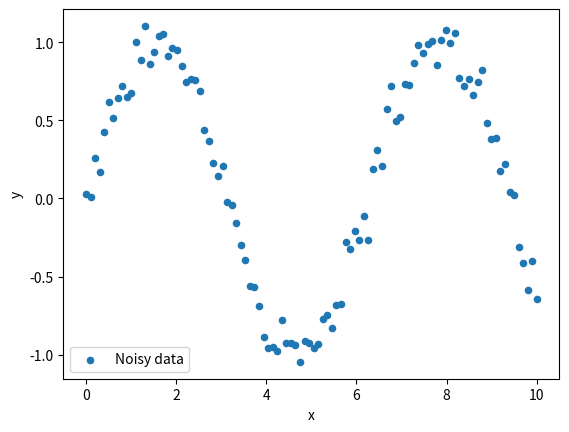

Reproduce this figure in Python.
# Make noisy data
import numpy as np
import matplotlib.pyplot as plt


def func(x):
    return np.sin(x)

std = 0.1
ndata = 100
x = np.linspace(0, 10, ndata)
y = func(x) + np.random.randn(ndata) * std

# save
np.savetxt('noisy_data.txt', np.column_stack((x, y)))

# plot
plt.figure()
plt.scatter(x, y, label="Noisy data", s=20)
plt.xlabel("x")
plt.ylabel("y")
plt.legend()
plt.show()